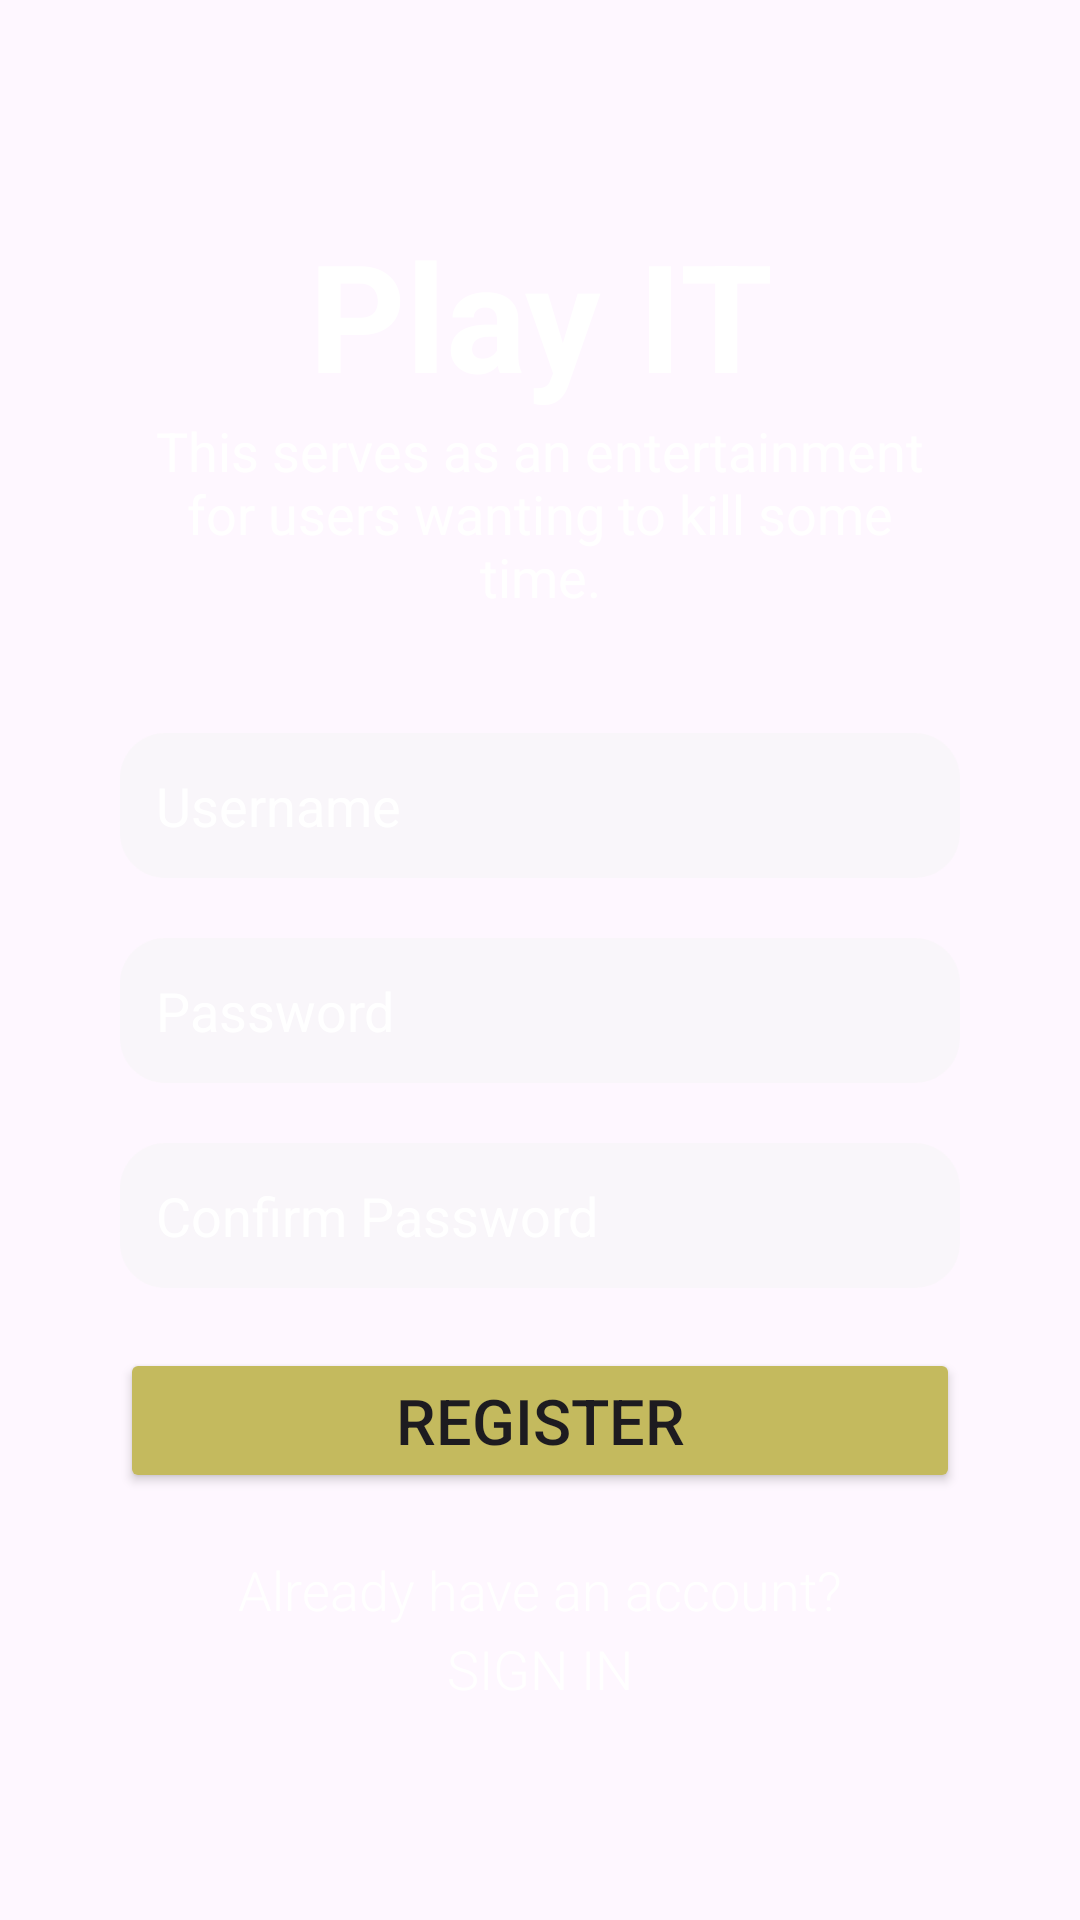

This screen was rendered from an Android layout file. Write that file and the resources it references.
<!-- AndroidManifest.xml: application theme Theme.MADProject1 -->
<!-- res/layout/activity_register.xml -->
<?xml version="1.0" encoding="utf-8"?>
<LinearLayout xmlns:android="http://schemas.android.com/apk/res/android"
    xmlns:app="http://schemas.android.com/apk/res-auto"
    xmlns:tools="http://schemas.android.com/tools"
    android:id="@+id/main"
    android:layout_width="match_parent"
    android:layout_height="match_parent"
    android:orientation="vertical"
    android:background="@drawable/background_img"
    android:gravity="center"
    tools:context=".RegisterActivity">

    <LinearLayout
        android:layout_width="match_parent"
        android:layout_height="wrap_content"
        android:orientation="vertical"
        android:layout_margin="40dp"
        >
        <LinearLayout
            android:layout_width="match_parent"
            android:layout_height="wrap_content"
            android:orientation="vertical"
            android:paddingBottom="40dp"
            >
            <TextView
                android:layout_width="match_parent"
                android:layout_height="wrap_content"
                android:text="Play IT"
                android:textSize="50sp"
                android:textStyle="bold"
                android:textAlignment="center"
                android:textColor="@color/white"
                />

            <TextView
                android:layout_width="match_parent"
                android:layout_height="wrap_content"
                android:text="This serves as an entertainment for users wanting to kill some time."
                android:textSize="18sp"
                android:textAlignment="center"
                android:textColor="@color/white"
                />
        </LinearLayout>

        <EditText
            android:id="@+id/username"
            android:layout_width="match_parent"
            android:layout_height="wrap_content"
            android:hint="Username"
            android:padding="12dp"
            android:background="@drawable/edit_text_bg"
            android:textColor="@color/white"
            android:textColorHint="@color/white"
            android:inputType="text"
            android:layout_marginBottom="20dp"
            />

        <EditText
            android:id="@+id/password"
            android:layout_width="match_parent"
            android:layout_height="wrap_content"
            android:hint="Password"
            android:padding="12dp"
            android:textColor="@color/white"
            android:textColorHint="@color/white"
            android:background="@drawable/edit_text_bg"
            android:inputType="textPassword"
            android:layout_marginBottom="20dp"
            />

        <EditText
            android:id="@+id/confirmPass"
            android:layout_width="match_parent"
            android:layout_height="wrap_content"
            android:hint="Confirm Password"
            android:padding="12dp"
            android:textColor="@color/white"
            android:textColorHint="@color/white"
            android:background="@drawable/edit_text_bg"
            android:inputType="textPassword"
            android:layout_marginBottom="20dp"
            />

        <Button
            android:id="@+id/registerBtn"
            android:layout_width="match_parent"
            android:layout_height="wrap_content"
            android:text="REGISTER"
            android:textSize="21dp"
            android:padding="10dp"
            android:backgroundTint="@color/yellow"
            />

        <LinearLayout
            android:layout_width="match_parent"
            android:layout_height="wrap_content"
            android:orientation="vertical"
            android:gravity="center"
            android:layout_marginTop="20dp">
            <TextView
                android:layout_width="wrap_content"
                android:layout_height="wrap_content"
                android:text="Already have an account?"
                android:textSize="18sp"
                android:fontFamily="sans-serif-light"
                android:textColor="@color/white"
                />








            <Button
                android:id="@+id/signInBtn"
                android:layout_width="match_parent"
                android:layout_height="wrap_content"
                android:text="Sign In"
                android:background="@android:color/transparent"
                android:backgroundTint="@android:color/transparent"
                android:textColor="@color/white"
                android:textSize="18sp"
                android:fontFamily="sans-serif-light"
                android:paddingVertical="0dp"
                android:minHeight="0dp"
                android:minWidth="0dp"
                android:clickable="true"
                android:focusable="true"
                android:layout_marginTop="2dp"/> 
        </LinearLayout>
    </LinearLayout>

</LinearLayout>
<!-- resources referenced by this layout -->
<resources>
  <color name="white">#FFFFFFFF</color>
  <color name="yellow">#C4BA5E</color>
  <!-- drawable edit_text_bg (drawable) -->
  <?xml version="1.0" encoding="utf-8"?>
  <shape xmlns:android="http://schemas.android.com/apk/res/android">
      <solid android:color="#80F5F5F5"/> 
      <corners android:radius="15dp"/>
  </shape>
  <style name="Theme.MADProject1" parent="Base.Theme.MADProject1" />
  <style name="Base.Theme.MADProject1" parent="Theme.Material3.DayNight.NoActionBar">
          
          
      </style>
</resources>
